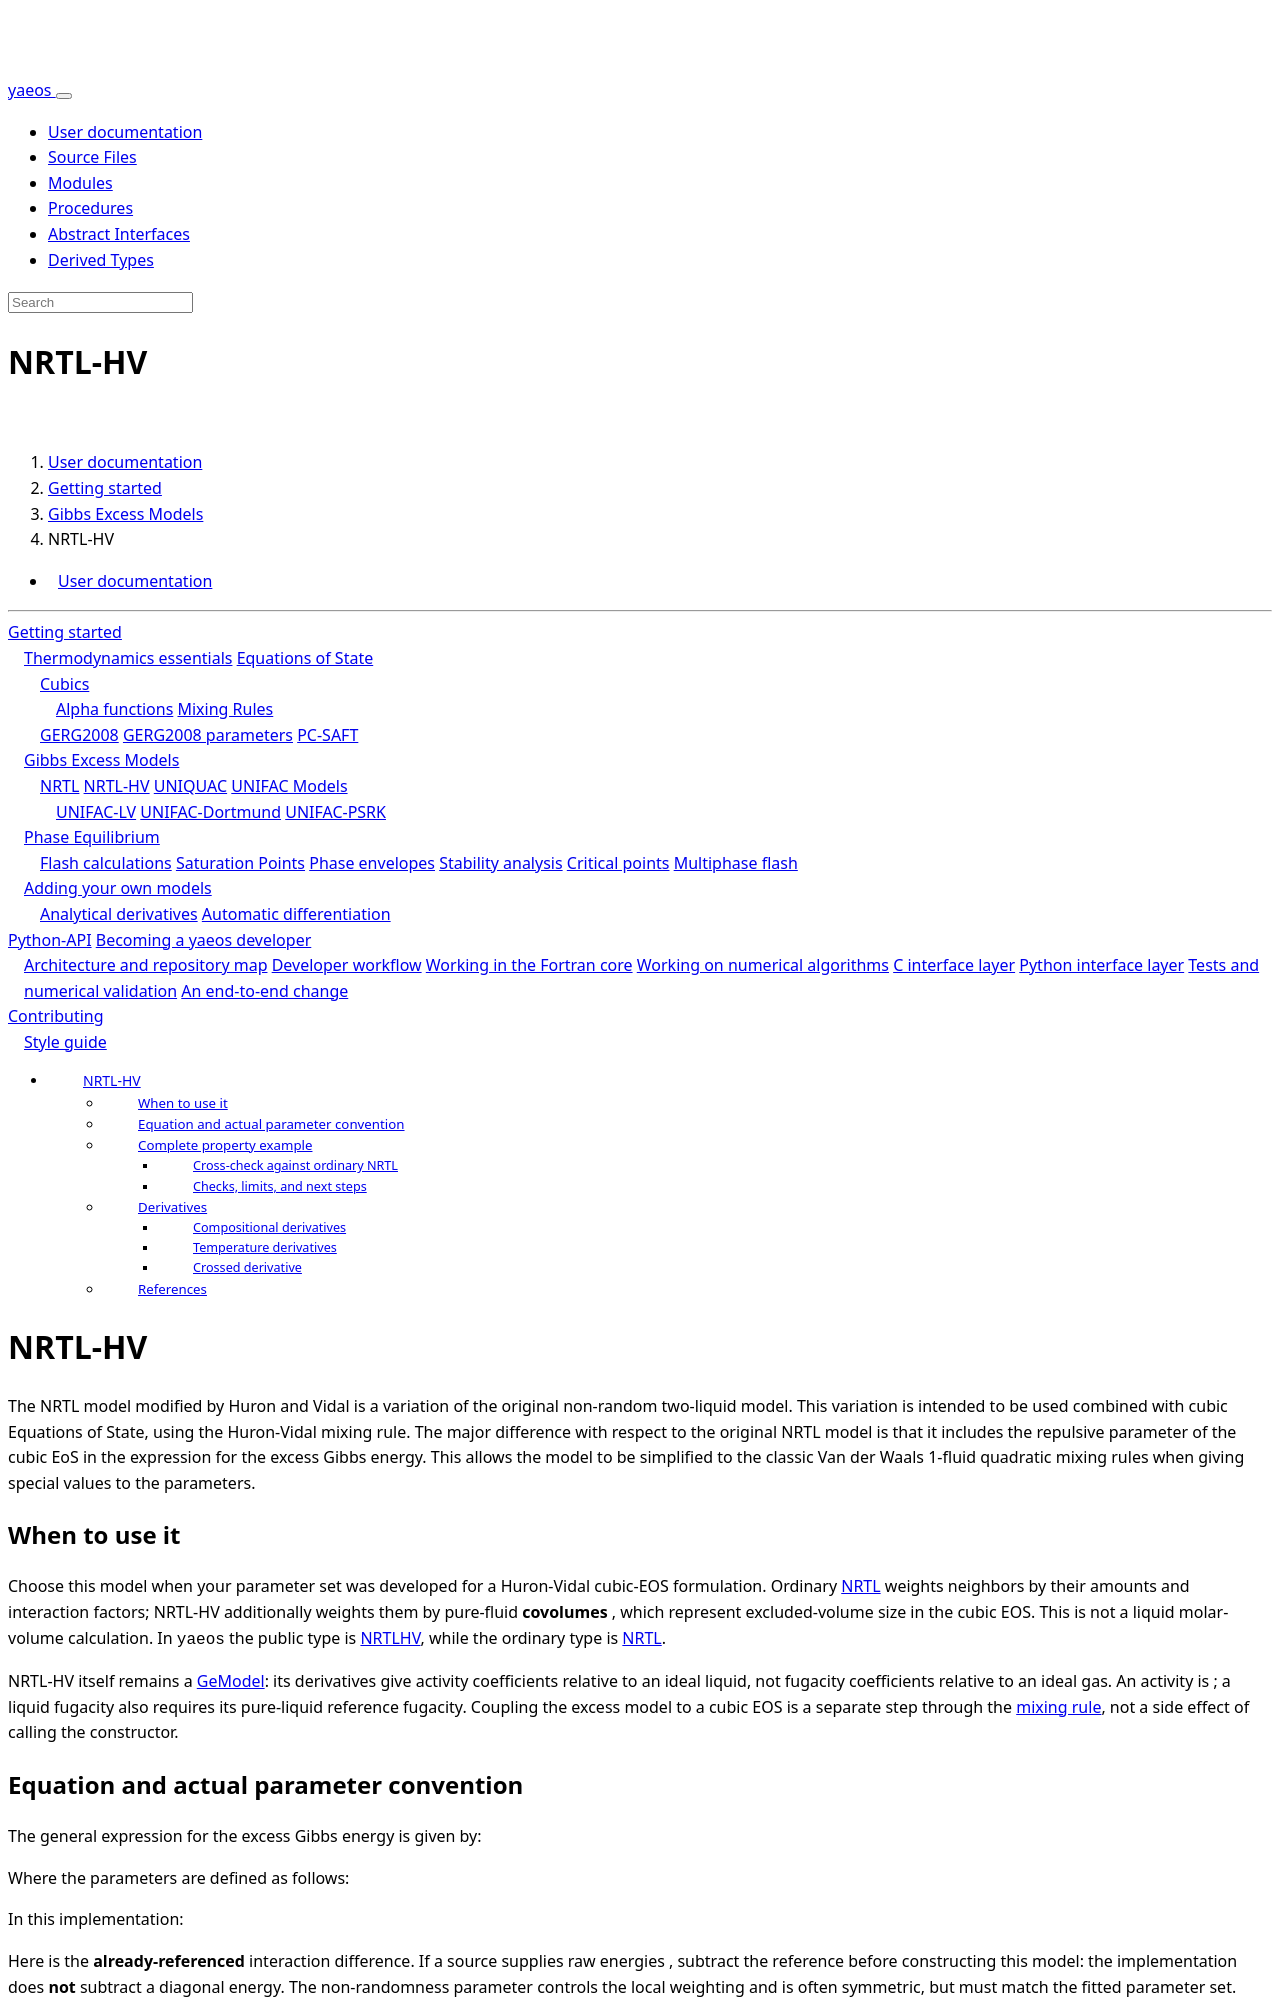

repository: ipqa-research/yaeos · page: page/usage/excessmodels/nrtl-hv.html · generator: sphinx

---
title: NRTL-HV
---

[TOC]

# NRTL-HV


The NRTL model modified by Huron and Vidal is a variation of the original
non-random two-liquid model. This variation is intended to be used combined with
cubic Equations of State, using the Huron-Vidal mixing rule.  The major
difference with respect to the original NRTL model is that it includes the
repulsive parameter of the cubic EoS in the expression for the excess Gibbs
energy. This allows the model to be simplified to the classic Van der Waals
1-fluid quadratic mixing rules when giving special values to the parameters.

## When to use it

Choose this model when your parameter set was developed for a Huron-Vidal
cubic-EOS formulation. Ordinary [NRTL](nrtl.html) weights neighbors by their
amounts and interaction factors; NRTL-HV additionally weights them by pure-fluid
**covolumes** \(b_j\), which represent excluded-volume size in the cubic EOS.
This is not a liquid molar-volume calculation. In `yaeos` the public type is
[[NRTLHV]], while the ordinary type is [[NRTL]].

NRTL-HV itself remains a [[GeModel]]: its derivatives give activity coefficients
relative to an ideal liquid, not fugacity coefficients relative to an ideal gas.
An activity is \(x_i\gamma_i\); a liquid fugacity also requires its pure-liquid
reference fugacity. Coupling the excess model to a cubic EOS is a separate step
through the [mixing rule](../eos/cubics/mixing.html), not a side effect of calling
the constructor.

## Equation and actual parameter convention

The general expression for the excess Gibbs energy is given by:

\begin{equation}
    \frac{G^E}{RT} = \sum\limits_i n_i 
    \frac
    {\sum\limits_j n_j b_j E_{j,i} \tau_{j,i}}
    {\sum\limits_j n_j b_j E_{j, i}}
\end{equation}

Where the parameters are defined as follows:

\begin{align}
    \tau_{j, i}(T) & = \frac{\Delta g_{j,i}(T)}{RT} \\
    E_{j, i} &= \exp\left(-\alpha_{j, i} \tau_{j, i} \right)
\end{align}

In this implementation:

\begin{equation}
\Delta g_{j,i}(T) = g_{j,i}^0 + g_{j,i}^T \cdot T
\end{equation}

Here \(\Delta g_{j,i}\) is the **already-referenced** interaction difference.
If a source supplies raw energies \(g_{j,i}-g_{i,i}\), subtract the reference
before constructing this model: the implementation does **not** subtract a
diagonal energy. The non-randomness parameter \(\alpha_{j,i}\) controls the local
weighting and is often symmetric, but must match the fitted parameter set.

| Constructor argument | Meaning and units |
|:--|:--|
| `b(:)` | Pure-component cubic covolumes, L/mol |
| `alpha(:,:)` | Dimensionless non-randomness parameters |
| `gji0(:,:)` | Constant referenced energy differences, bar L/mol |
| `gjiT(:,:)` | Coefficients multiplying `T`, bar L/(mol K) |

Thus \(\tau_{ji}=\texttt{gjiT(j,i)}/R+\texttt{gji0(j,i)}/(RT)\), with `T`
in kelvin and the library gas constant `R` in bar L/(mol K). Divide J/mol by 100
to obtain bar L/mol (and likewise for J/(mol K)). These arrays are **not** the
dimensionless `a` and kelvin-valued `b` matrices of the ordinary NRTL constructor.
All matrices have shape `(nc,nc)` and need not be symmetric. `(:,i)` describes
contacts in the local average around component `i`. Use zero diagonal energy
differences and keep component order consistent with `n` and the covolume vector.

## Complete property example

The following artificial binary example tests the API and its ideal-interaction
limit; it is not a parameter set for named chemicals. For EOS work, obtain `b`
from the same pure-component cubic model used for coupling.

```fortran
program nrtlhv_activity
use yaeos, only: pr, NRTLHV
implicit none

type(NRTLHV) :: model
real(pr) :: b(2)
real(pr) :: alpha(2, 2)
real(pr) :: gji0(2, 2)
real(pr) :: gjiT(2, 2)
real(pr) :: n(2)
real(pr) :: T
real(pr) :: ln_gamma(2)
real(pr) :: Ge

b = [0.04_pr, 0.06_pr]
alpha = 0.3_pr
gji0 = 0.0_pr
gji0(1, 2) = 10.0_pr
gji0(2, 1) = -5.0_pr
gjiT = 0.0_pr
n = [0.4_pr, 0.6_pr]
T = 300.0_pr

model = NRTLHV(b=b, alpha=alpha, gji0=gji0, gjiT=gjiT)
call model%ln_activity_coefficient(n, T, ln_gamma)
call model%excess_gibbs(n, T, Ge=Ge)
print *, "gamma, components 1 and 2 = ", exp(ln_gamma)
print *, "GE [bar L] = ", Ge

gji0 = 0.0_pr
model = NRTLHV(b=b, alpha=alpha, gji0=gji0, gjiT=gjiT)
call model%ln_activity_coefficient(n, T, ln_gamma)
print *, "Zero-interaction ln(gamma), near zero = ", ln_gamma
end program nrtlhv_activity
```

The output coefficient order follows `n`. Coefficients must be positive, not
necessarily less than 1. With both energy matrices zero, \(G^E=0\) and the
coefficients are 1, even when the covolumes differ. This ideal-*excess* check is
not the same as the special parameter choices needed to recover quadratic
mixing in an EOS.
